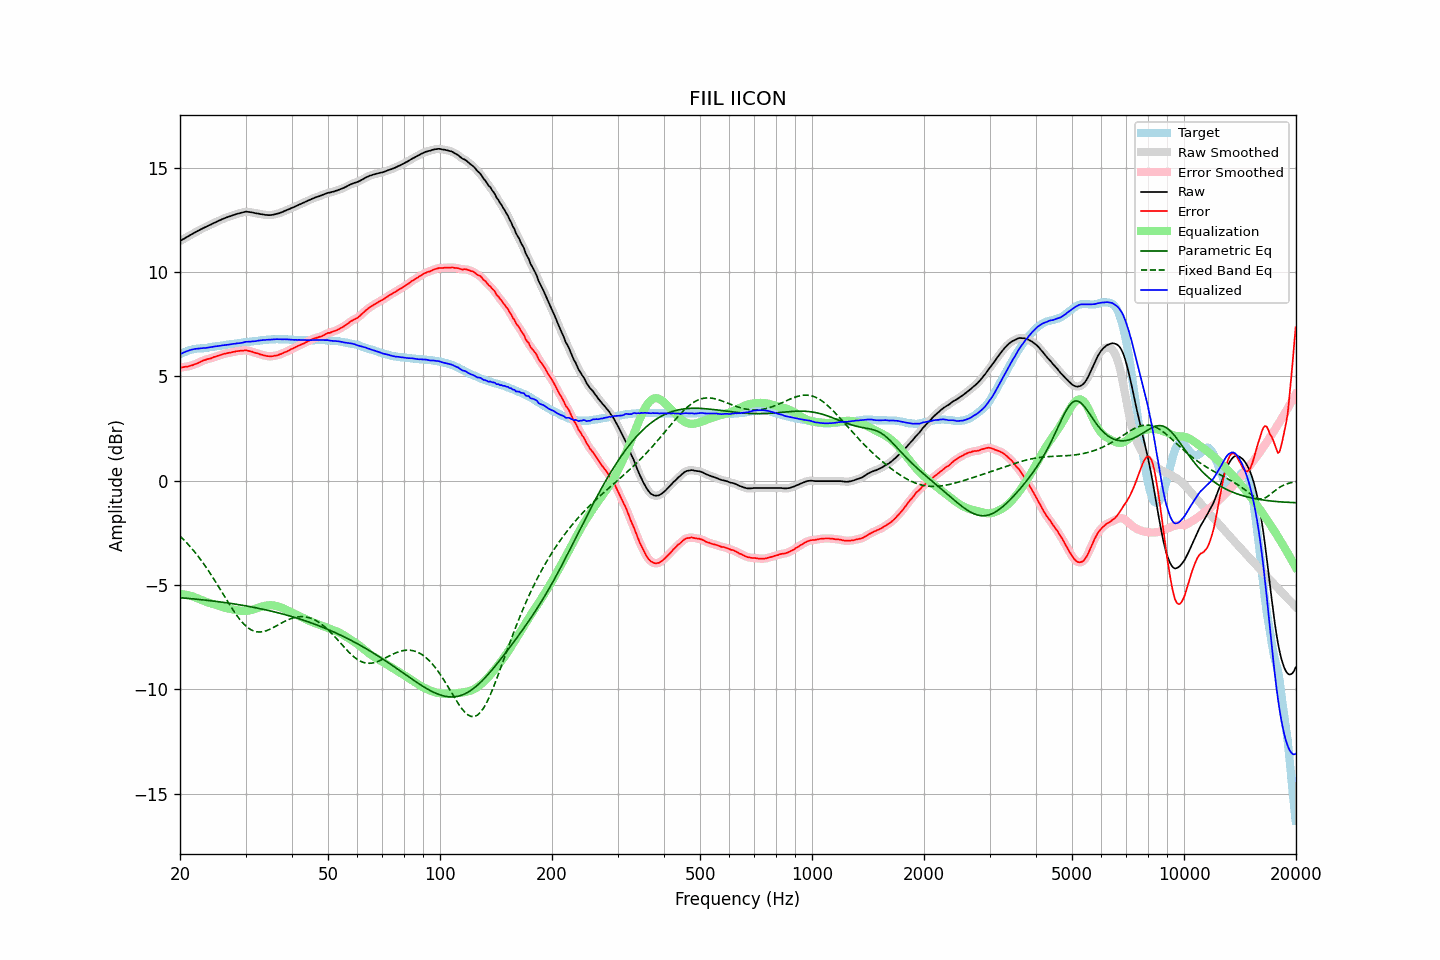

Values plotted in this chart, from the file beside it:
frequency, raw, error, smoothed, error_smoothed, equalization, parametric_eq, fixed_band_eq, equalized_raw, equalized_smoothed, target
20.00, 11.49, 5.43, 11.49, 5.43, -5.43, -5.61, -2.65, 6.06, 6.06, 6.06
20.20, 11.53, 5.43, 11.53, 5.44, -5.44, -5.61, -2.73, 6.10, 6.10, 6.10
20.40, 11.58, 5.44, 11.58, 5.44, -5.44, -5.62, -2.80, 6.14, 6.14, 6.14
20.61, 11.62, 5.46, 11.62, 5.46, -5.45, -5.63, -2.88, 6.17, 6.17, 6.16
20.81, 11.67, 5.47, 11.67, 5.47, -5.47, -5.63, -2.96, 6.20, 6.20, 6.20
21.02, 11.71, 5.47, 11.71, 5.48, -5.48, -5.64, -3.05, 6.23, 6.23, 6.24
21.23, 11.76, 5.50, 11.76, 5.50, -5.50, -5.65, -3.13, 6.26, 6.26, 6.26
21.44, 11.80, 5.52, 11.80, 5.52, -5.52, -5.65, -3.22, 6.28, 6.28, 6.28
21.66, 11.84, 5.54, 11.85, 5.55, -5.55, -5.66, -3.31, 6.29, 6.30, 6.30
21.87, 11.89, 5.58, 11.89, 5.58, -5.58, -5.67, -3.40, 6.31, 6.31, 6.31
22.09, 11.93, 5.60, 11.93, 5.61, -5.61, -5.68, -3.50, 6.32, 6.32, 6.33
22.31, 11.97, 5.64, 11.97, 5.64, -5.64, -5.68, -3.60, 6.33, 6.33, 6.34
22.54, 12.01, 5.67, 12.01, 5.67, -5.67, -5.69, -3.69, 6.34, 6.34, 6.34
22.76, 12.05, 5.71, 12.05, 5.71, -5.71, -5.70, -3.80, 6.34, 6.35, 6.35
22.99, 12.09, 5.75, 12.09, 5.74, -5.74, -5.71, -3.90, 6.35, 6.35, 6.35
23.22, 12.13, 5.78, 12.13, 5.77, -5.77, -5.72, -4.01, 6.36, 6.36, 6.35
23.45, 12.16, 5.80, 12.17, 5.80, -5.80, -5.73, -4.12, 6.37, 6.37, 6.36
23.69, 12.20, 5.83, 12.20, 5.82, -5.82, -5.73, -4.24, 6.38, 6.38, 6.37
23.92, 12.24, 5.85, 12.24, 5.84, -5.85, -5.74, -4.35, 6.39, 6.39, 6.39
24.16, 12.27, 5.86, 12.28, 5.87, -5.87, -5.75, -4.47, 6.40, 6.40, 6.41
24.40, 12.31, 5.89, 12.31, 5.89, -5.90, -5.76, -4.59, 6.42, 6.42, 6.42
24.65, 12.35, 5.93, 12.35, 5.92, -5.92, -5.77, -4.71, 6.43, 6.43, 6.42
24.89, 12.38, 5.94, 12.39, 5.95, -5.95, -5.78, -4.83, 6.44, 6.44, 6.44
25.14, 12.42, 5.97, 12.42, 5.97, -5.97, -5.79, -4.95, 6.45, 6.45, 6.45
25.39, 12.46, 6.00, 12.46, 6.00, -6.00, -5.80, -5.08, 6.46, 6.46, 6.46
25.65, 12.49, 6.02, 12.50, 6.03, -6.02, -5.81, -5.21, 6.47, 6.47, 6.47
25.91, 12.53, 6.05, 12.53, 6.05, -6.05, -5.82, -5.33, 6.48, 6.48, 6.48
26.16, 12.56, 6.07, 12.56, 6.07, -6.07, -5.83, -5.46, 6.49, 6.49, 6.49
26.43, 12.59, 6.09, 12.59, 6.09, -6.09, -5.84, -5.59, 6.50, 6.50, 6.50
26.69, 12.62, 6.11, 12.62, 6.11, -6.11, -5.85, -5.71, 6.51, 6.51, 6.52
26.96, 12.65, 6.13, 12.65, 6.12, -6.13, -5.86, -5.84, 6.53, 6.52, 6.53
27.23, 12.67, 6.14, 12.68, 6.14, -6.14, -5.87, -5.96, 6.53, 6.53, 6.53
27.50, 12.70, 6.15, 12.70, 6.15, -6.16, -5.89, -6.08, 6.54, 6.54, 6.55
27.77, 12.73, 6.18, 12.73, 6.17, -6.17, -5.90, -6.20, 6.56, 6.56, 6.55
28.05, 12.75, 6.18, 12.76, 6.19, -6.19, -5.91, -6.31, 6.57, 6.57, 6.57
28.33, 12.78, 6.21, 12.78, 6.20, -6.20, -5.92, -6.42, 6.58, 6.58, 6.57
28.62, 12.80, 6.21, 12.80, 6.21, -6.21, -5.93, -6.53, 6.59, 6.59, 6.59
28.90, 12.82, 6.22, 12.82, 6.22, -6.23, -5.95, -6.63, 6.59, 6.60, 6.60
29.19, 12.84, 6.23, 12.84, 6.23, -6.24, -5.96, -6.73, 6.61, 6.61, 6.61
29.48, 12.86, 6.23, 12.86, 6.24, -6.24, -5.97, -6.81, 6.62, 6.62, 6.63
29.78, 12.88, 6.25, 12.88, 6.25, -6.24, -5.99, -6.89, 6.64, 6.64, 6.64
30.08, 12.90, 6.26, 12.89, 6.25, -6.24, -6.00, -6.97, 6.66, 6.65, 6.64
30.38, 12.89, 6.24, 12.89, 6.24, -6.23, -6.01, -7.03, 6.66, 6.66, 6.65
30.68, 12.88, 6.22, 12.89, 6.22, -6.22, -6.03, -7.09, 6.66, 6.67, 6.66
30.99, 12.87, 6.20, 12.87, 6.20, -6.20, -6.04, -7.14, 6.67, 6.67, 6.67
31.30, 12.86, 6.18, 12.86, 6.18, -6.18, -6.06, -7.18, 6.68, 6.68, 6.68
31.61, 12.84, 6.14, 12.84, 6.15, -6.16, -6.07, -7.21, 6.69, 6.69, 6.70
31.93, 12.82, 6.13, 12.83, 6.13, -6.13, -6.09, -7.23, 6.69, 6.70, 6.70
32.24, 12.81, 6.11, 12.81, 6.10, -6.11, -6.10, -7.25, 6.71, 6.71, 6.70
32.57, 12.80, 6.09, 12.80, 6.08, -6.08, -6.12, -7.25, 6.72, 6.72, 6.71
32.89, 12.78, 6.05, 12.79, 6.06, -6.06, -6.13, -7.25, 6.73, 6.73, 6.73
33.22, 12.77, 6.04, 12.77, 6.04, -6.03, -6.15, -7.24, 6.74, 6.74, 6.73
33.55, 12.76, 6.01, 12.76, 6.01, -6.01, -6.17, -7.23, 6.75, 6.74, 6.75
33.89, 12.74, 6.00, 12.75, 6.00, -6.00, -6.18, -7.21, 6.75, 6.75, 6.75
34.23, 12.74, 5.98, 12.74, 5.98, -5.98, -6.20, -7.18, 6.76, 6.76, 6.76
34.57, 12.73, 5.97, 12.73, 5.97, -5.97, -6.22, -7.15, 6.76, 6.76, 6.76
34.92, 12.73, 5.96, 12.73, 5.96, -5.97, -6.24, -7.12, 6.76, 6.77, 6.77
35.27, 12.74, 5.96, 12.74, 5.97, -5.97, -6.25, -7.08, 6.77, 6.77, 6.78
35.62, 12.75, 5.98, 12.75, 5.98, -5.98, -6.27, -7.04, 6.78, 6.78, 6.78
35.97, 12.77, 6.00, 12.77, 5.99, -5.99, -6.29, -7.00, 6.78, 6.78, 6.77
... 635 more rows
